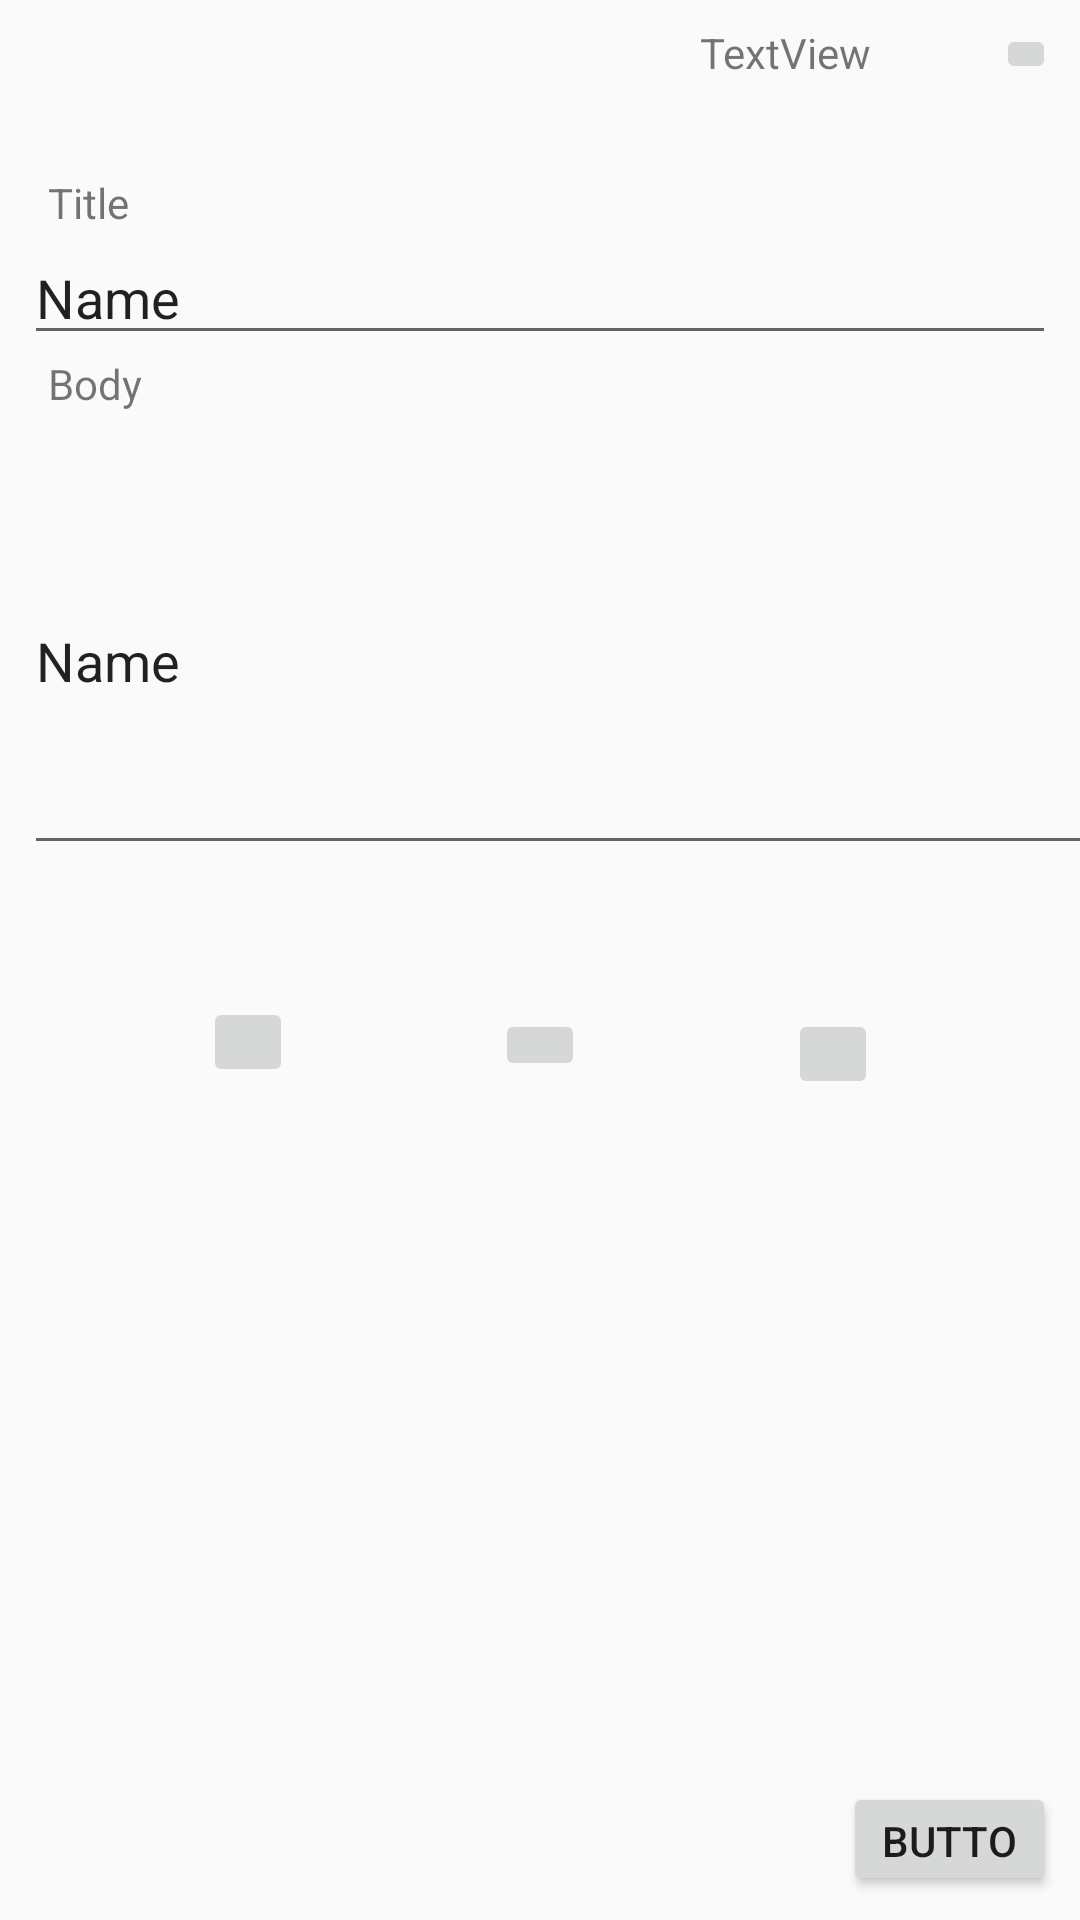

Here is an Android app screen rendered from its layout file. Give the layout XML and the strings, colors and styles it references.
<!-- AndroidManifest.xml: application theme AppTheme -->
<!-- res/layout/activity_compose_post.xml -->
<?xml version="1.0" encoding="utf-8"?>
<android.support.constraint.ConstraintLayout xmlns:android="http://schemas.android.com/apk/res/android"
    xmlns:app="http://schemas.android.com/apk/res-auto"
    xmlns:tools="http://schemas.android.com/tools"
    android:layout_width="match_parent"
    android:layout_height="match_parent"
    tools:context=".ComposePostActivity">

    <ImageButton
        android:id="@+id/ibAddPdf"
        android:layout_width="30dp"
        android:layout_height="30dp"
        android:layout_marginTop="40dp"
        app:layout_constraintEnd_toEndOf="parent"
        app:layout_constraintHorizontal_bias="0.5"
        app:layout_constraintStart_toEndOf="@+id/ibAddImage"
        app:layout_constraintTop_toBottomOf="@+id/ivComposeImage"
        tools:srcCompat="@tools:sample/avatars" />

    <ImageButton
        android:id="@+id/ibCamera"
        android:layout_width="30dp"
        android:layout_height="30dp"
        android:layout_marginTop="36dp"
        app:layout_constraintEnd_toStartOf="@+id/ibAddImage"
        app:layout_constraintHorizontal_bias="0.5"
        app:layout_constraintStart_toStartOf="parent"
        app:layout_constraintTop_toBottomOf="@+id/ivComposeImage"
        tools:srcCompat="@tools:sample/avatars" />

    <EditText
        android:id="@+id/etComposePostTitle"
        android:layout_width="match_parent"
        android:layout_height="wrap_content"
        android:layout_marginStart="8dp"
        android:layout_marginLeft="8dp"
        android:layout_marginEnd="8dp"
        android:layout_marginRight="8dp"
        android:ems="10"
        android:hint="Post title here "
        android:inputType="textPersonName"
        android:text="Name"
        app:layout_constraintBottom_toTopOf="@+id/tvComposeBodyLabel"
        app:layout_constraintEnd_toEndOf="parent"
        app:layout_constraintHorizontal_bias="0.515"
        app:layout_constraintStart_toStartOf="parent"
        app:layout_constraintTop_toBottomOf="@+id/tvComposeTitleLabel" />

    <TextView
        android:id="@+id/tvComposeTitleLabel"
        android:layout_width="wrap_content"
        android:layout_height="wrap_content"
        android:layout_marginStart="8dp"
        android:layout_marginLeft="8dp"
        android:text="Title"
        app:layout_constraintBottom_toTopOf="@+id/etComposePostTitle"
        app:layout_constraintStart_toStartOf="@+id/etComposePostTitle"
        app:layout_constraintTop_toBottomOf="@+id/tvComposeProfile" />

    <ImageView
        android:id="@+id/tvComposeProfile"
        android:layout_width="50dp"
        android:layout_height="50dp"
        android:layout_marginTop="8dp"
        app:layout_constraintEnd_toStartOf="@+id/tvComposeUsername"
        app:layout_constraintHorizontal_bias="0.5"
        app:layout_constraintStart_toStartOf="parent"
        app:layout_constraintTop_toTopOf="parent"
        tools:srcCompat="@tools:sample/avatars" />

    <TextView
        android:id="@+id/tvComposeUsername"
        android:layout_width="wrap_content"
        android:layout_height="wrap_content"
        android:layout_marginStart="60dp"
        android:layout_marginLeft="60dp"
        android:layout_marginEnd="8dp"
        android:layout_marginRight="8dp"
        android:text="TextView"
        app:layout_constraintEnd_toEndOf="parent"
        app:layout_constraintHorizontal_bias="0.5"
        app:layout_constraintStart_toEndOf="@+id/tvComposeProfile"
        app:layout_constraintTop_toTopOf="@+id/tvComposeProfile" />

    <ImageButton
        android:id="@+id/imgbtnExitCompose"
        android:layout_width="20dp"
        android:layout_height="20dp"
        android:layout_marginTop="8dp"
        android:layout_marginEnd="8dp"
        android:layout_marginRight="8dp"
        app:layout_constraintEnd_toEndOf="parent"
        app:layout_constraintTop_toTopOf="parent"
        tools:srcCompat="@tools:sample/avatars" />

    <TextView
        android:id="@+id/tvComposeBodyLabel"
        android:layout_width="wrap_content"
        android:layout_height="wrap_content"
        android:layout_marginStart="8dp"
        android:layout_marginLeft="8dp"
        android:text="Body"
        app:layout_constraintBottom_toTopOf="@+id/etComposeBody"
        app:layout_constraintStart_toStartOf="@+id/etComposeBody"
        app:layout_constraintTop_toBottomOf="@+id/etComposePostTitle" />

    <EditText
        android:id="@+id/etComposeBody"
        android:layout_width="389dp"
        android:layout_height="139dp"
        android:layout_marginStart="8dp"
        android:layout_marginLeft="8dp"
        android:layout_marginTop="12dp"
        android:layout_marginEnd="8dp"
        android:layout_marginRight="8dp"
        android:ems="10"
        android:hint="Post title here "
        android:inputType="textPersonName"
        android:text="Name"
        app:layout_constraintEnd_toEndOf="parent"
        app:layout_constraintHorizontal_bias="0.0"
        app:layout_constraintStart_toStartOf="parent"
        app:layout_constraintTop_toBottomOf="@+id/tvComposeBodyLabel" />

    <ImageButton
        android:id="@+id/ibAddImage"
        android:layout_width="30dp"
        android:layout_height="24dp"
        android:layout_marginTop="40dp"
        app:layout_constraintEnd_toStartOf="@+id/ibAddPdf"
        app:layout_constraintHorizontal_bias="0.5"
        app:layout_constraintStart_toEndOf="@+id/ibCamera"
        app:layout_constraintTop_toBottomOf="@+id/ivComposeImage"
        tools:srcCompat="@tools:sample/avatars" />

    <Button
        android:id="@+id/bLaunch"
        android:layout_width="71dp"
        android:layout_height="38dp"
        android:layout_marginEnd="8dp"
        android:layout_marginRight="8dp"
        android:layout_marginBottom="8dp"
        android:text="Button"
        app:layout_constraintBottom_toBottomOf="parent"
        app:layout_constraintEnd_toEndOf="parent" />

    <ImageView
        android:id="@+id/ivComposeImage"
        android:layout_width="match_parent"
        android:layout_height="wrap_content"
        android:layout_marginStart="8dp"
        android:layout_marginLeft="8dp"
        android:layout_marginTop="8dp"
        android:layout_marginEnd="8dp"
        android:layout_marginRight="8dp"
        app:layout_constraintEnd_toEndOf="parent"
        app:layout_constraintStart_toStartOf="parent"
        app:layout_constraintTop_toBottomOf="@+id/etComposeBody"
        tools:srcCompat="@tools:sample/avatars" />


    
    
    
    
    
    
    

    
    
    
    
    
    
    
    
    

</android.support.constraint.ConstraintLayout>
<!-- resources referenced by this layout -->
<resources>
  <style name="AppTheme" parent="Theme.AppCompat.Light.NoActionBar">
          
          <item name="colorPrimary">@color/colorPrimary</item>
          <item name="colorPrimaryDark">@color/colorPrimaryLight</item>
          <item name="colorAccent">@color/colorAccent</item>
          <item name="android:windowLightStatusBar" tools:targetApi="m">true</item>
      </style>
  <color name="colorPrimary">#ff4d4d</color>
  <color name="colorPrimaryLight">#FFFFFF</color>
  <color name="colorAccent">#88ADE1</color>
</resources>
